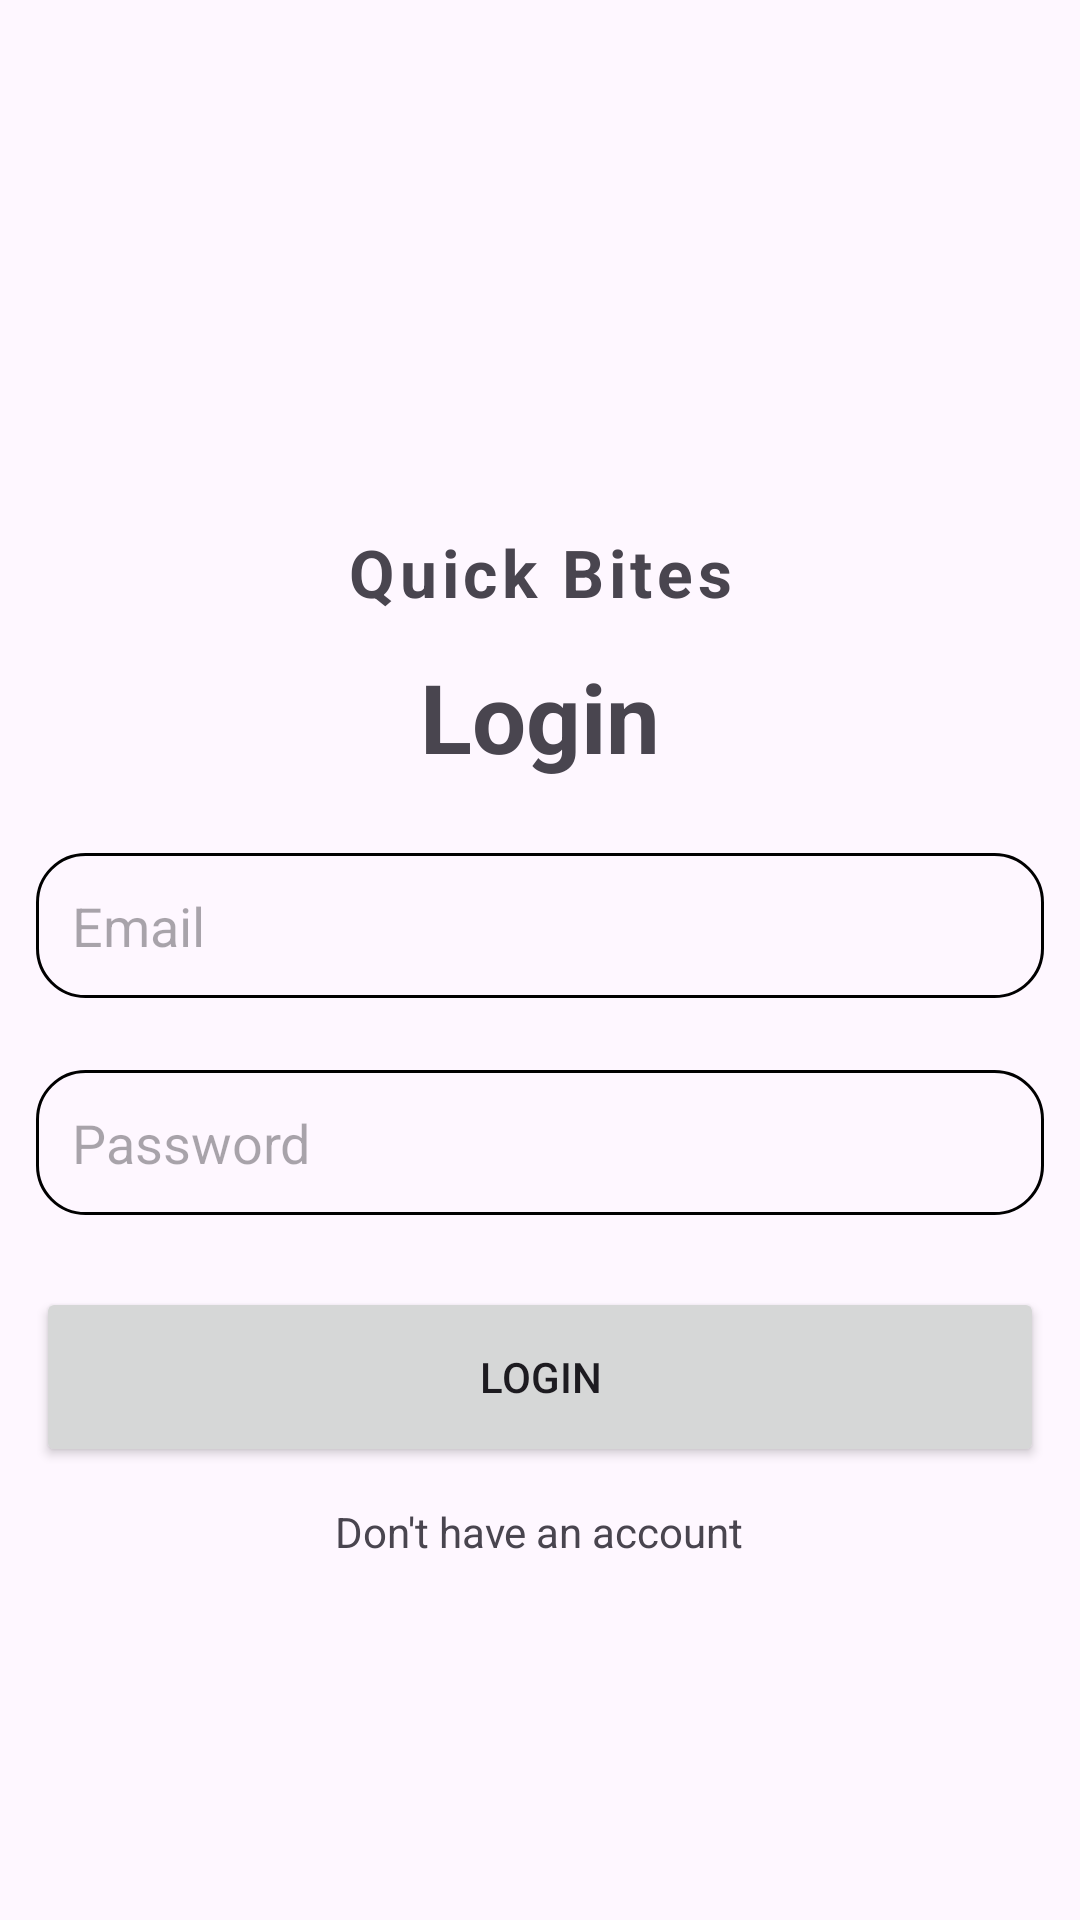

Here is an Android app screen rendered from its layout file. Give the layout XML and the strings, colors and styles it references.
<!-- AndroidManifest.xml: application theme Theme.TICTOCCLONEAPP -->
<!-- res/layout/activity_login.xml -->
<?xml version="1.0" encoding="utf-8"?>
<LinearLayout
    xmlns:android="http://schemas.android.com/apk/res/android"
    xmlns:app="http://schemas.android.com/apk/res-auto"
    xmlns:tools="http://schemas.android.com/tools"
    android:layout_width="match_parent"
    android:layout_height="match_parent"
    android:orientation="vertical"
    android:gravity="center_horizontal"
    android:layout_margin="16dp"
    tools:context=".LoginActivity">

    <ImageView
        android:layout_width="160dp"
        android:layout_height="160dp"
        android:layout_margin="8dp"
        android:src="@drawable/logo"/>
    <TextView
        android:layout_width="match_parent"
        android:layout_height="wrap_content"
        android:text="Quick Bites"
        android:gravity="center"
        android:textSize="22sp"
        android:textStyle="bold"
        android:letterSpacing="0.07"/>

    <LinearLayout
        android:layout_width="match_parent"
        android:layout_height="wrap_content"
        android:gravity="center"
        android:orientation="vertical">

        <TextView
            android:layout_width="match_parent"
            android:layout_height="wrap_content"
            android:text="Login"
            android:gravity="center"
            android:textStyle="bold"
            android:textSize="32sp"
            android:layout_margin="12dp"/>
        <EditText
            android:id="@+id/email_input"
            android:layout_width="match_parent"
            android:layout_height="wrap_content"
            android:hint="Email"
            android:background="@drawable/rounded_corner"
            android:inputType="textEmailAddress"
            android:padding="12dp"
            android:layout_margin="12dp"/>
        <EditText
            android:id="@+id/password_input"
            android:layout_width="match_parent"
            android:layout_height="wrap_content"
            android:hint="Password"
            android:background="@drawable/rounded_corner"
            android:inputType="textPassword"
            android:padding="12dp"
            android:layout_margin="12dp"/>
        <Button
            android:layout_width="match_parent"
            android:layout_height="60dp"
            android:id="@+id/submit_btn"
            android:text="Login"
            android:layout_margin="12dp"
            android:padding="12dp"/>
        <ProgressBar
            android:layout_width="match_parent"
            android:layout_height="60dp"
            android:id="@+id/progress_bar"
            android:layout_margin="12dp"
            android:visibility="gone"
            android:padding="12dp"/>
        <TextView
            android:layout_width="wrap_content"
            android:layout_height="wrap_content"
            android:text="Don't have an account"
            android:id="@+id/go_to_signup_btn"/>


    </LinearLayout>
</LinearLayout>
<!-- resources referenced by this layout -->
<resources>
  <!-- drawable rounded_corner (drawable) -->
  <?xml version="1.0" encoding="utf-8"?>
  <shape xmlns:android="http://schemas.android.com/apk/res/android"
      android:shape="rectangle"
      >
      <corners android:radius="16dp"/>
          <stroke android:width="1dip"
              android:color="@color/black"/>
  
  </shape>
  <style name="Theme.TICTOCCLONEAPP" parent="Base.Theme.TICTOCCLONEAPP" />
  <color name="black">#FF000000</color>
  <style name="Base.Theme.TICTOCCLONEAPP" parent="Theme.Material3.DayNight.NoActionBar">
          
          <item name="colorPrimary">@color/my_primary</item>
      </style>
  <color name="my_primary">#c79890</color>
</resources>
